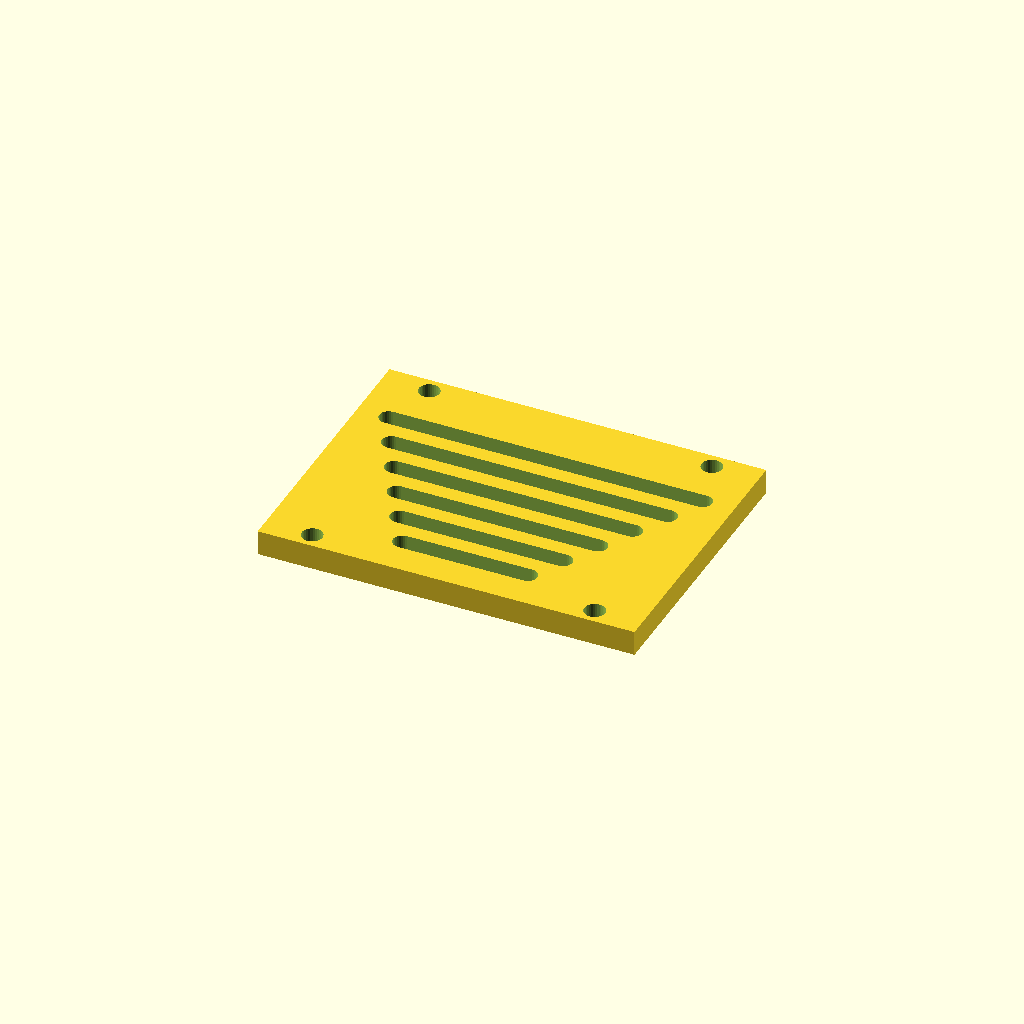
Cell 1 — every parameter at its default value.
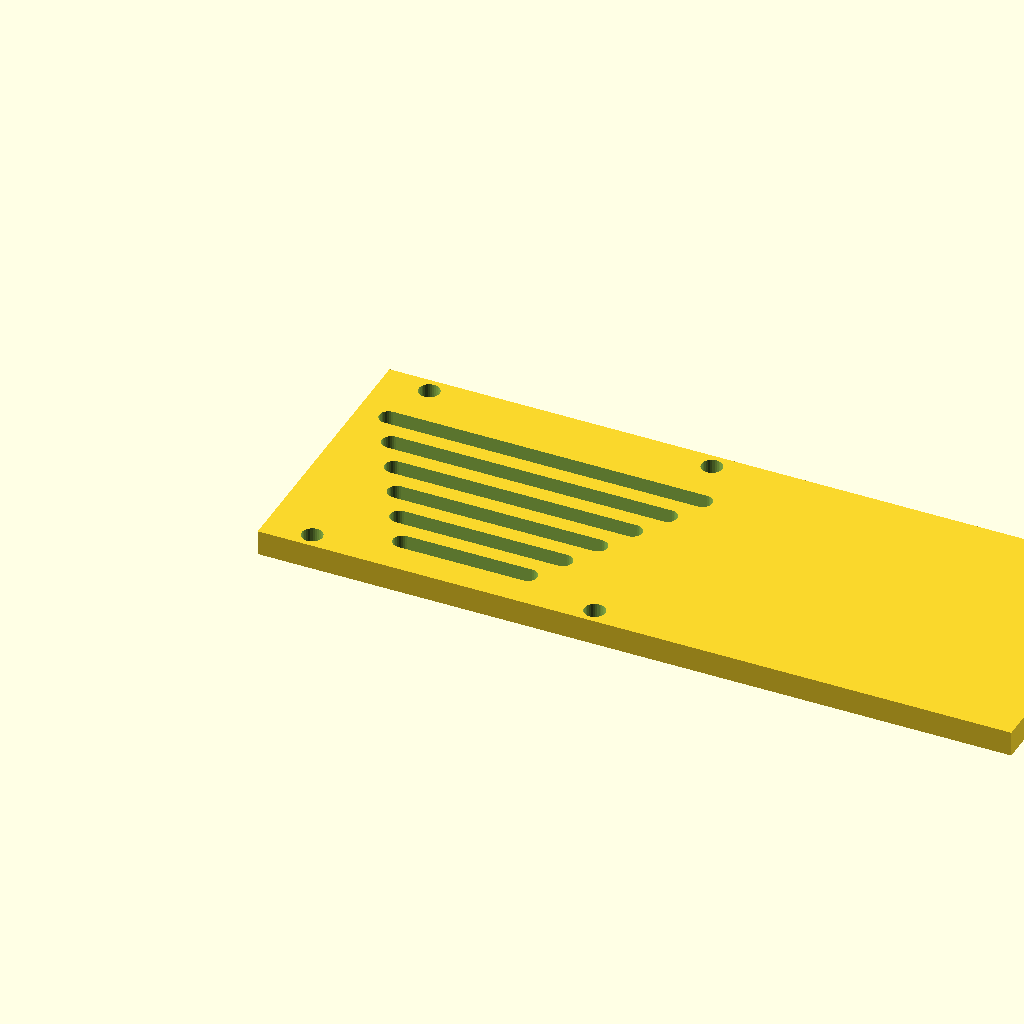
Cell 2: panel_w = 240 (everything else at default).
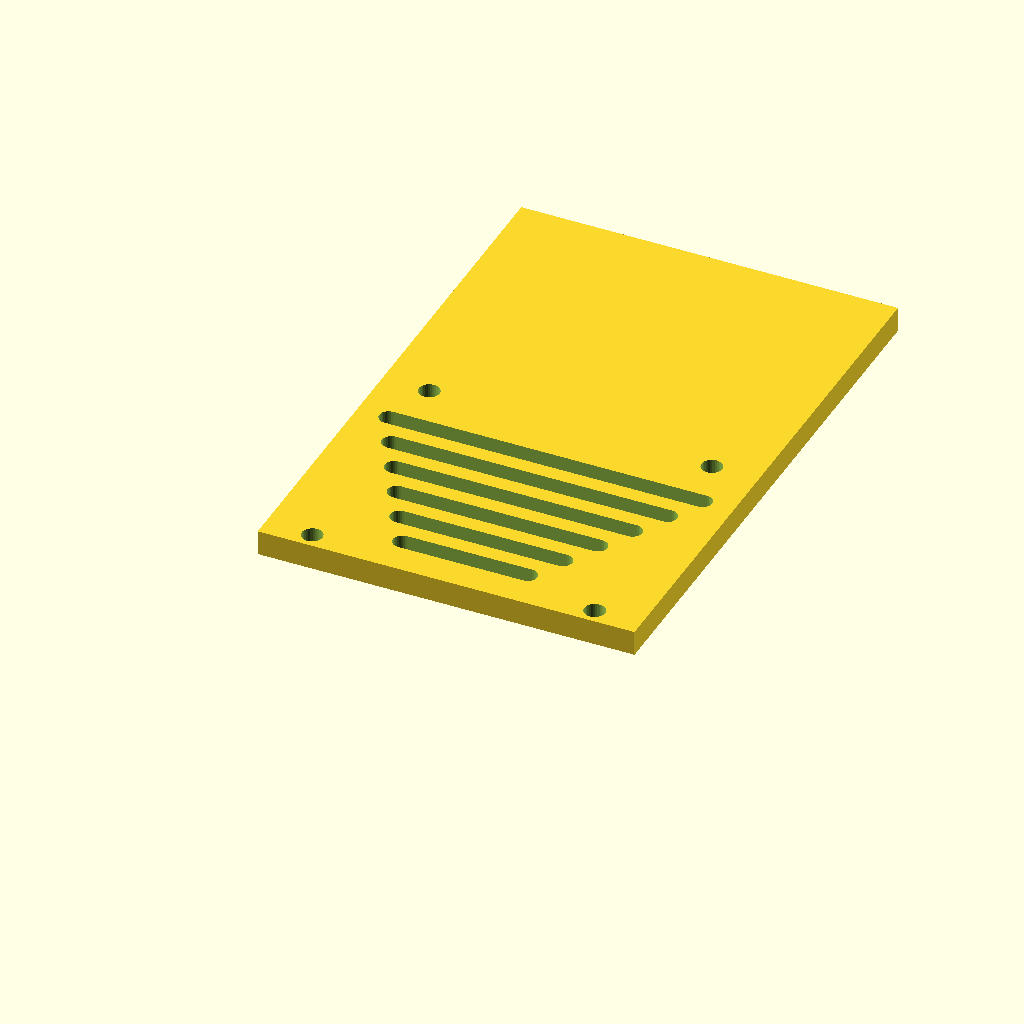
Cell 3: panel_d = 180 (everything else at default).
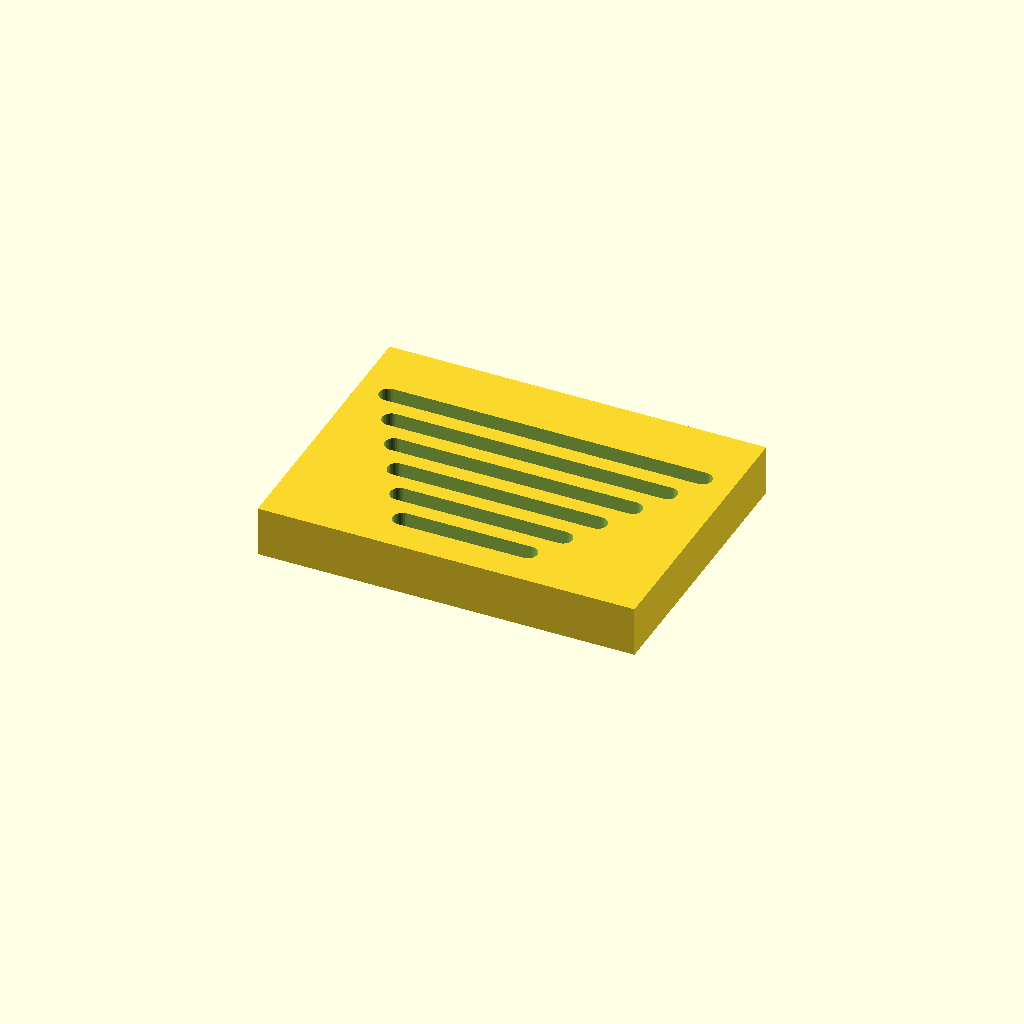
Cell 4: the same model with thick = 16.
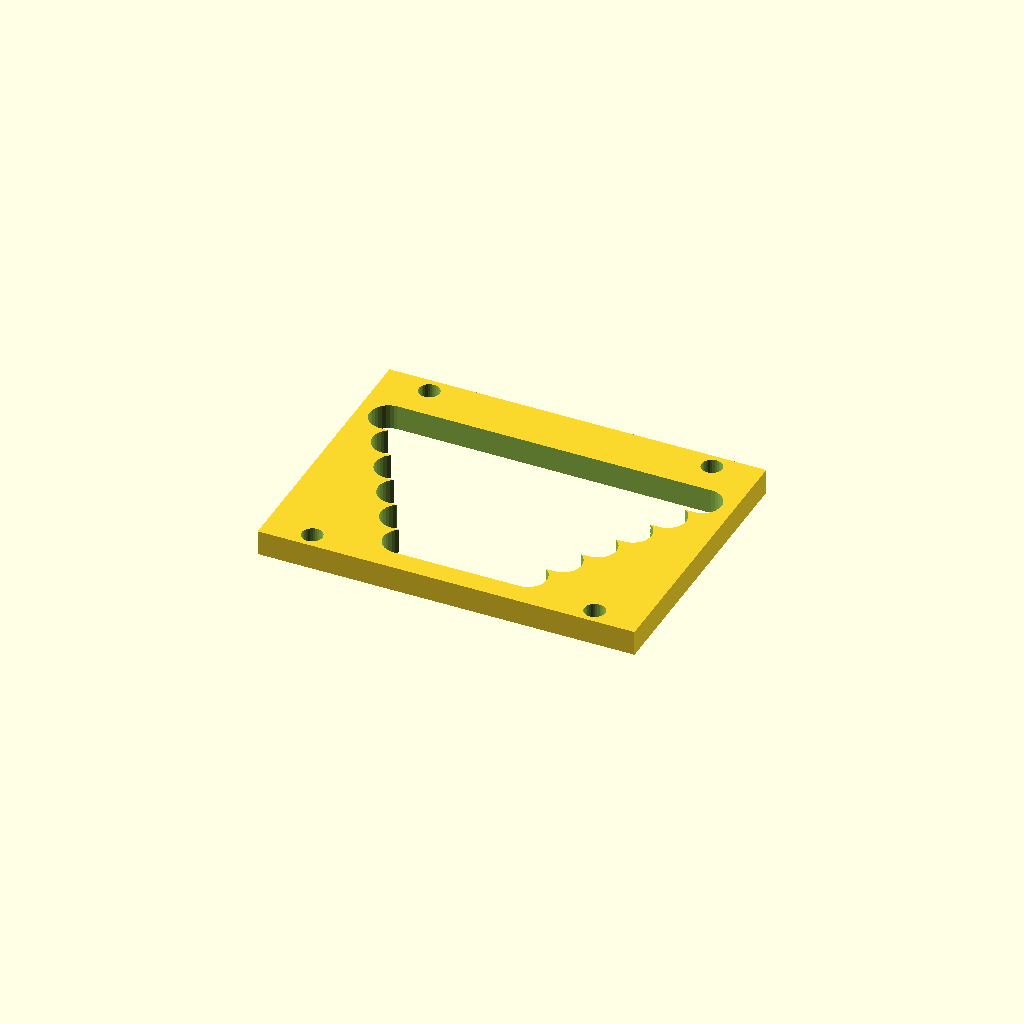
Cell 5 — slot_w set to 12, the other parameters unchanged.
One fixed orthographic camera (rotation 55°, 0°, 25°; colour scheme Cornfield) for every cell.
The OpenSCAD source (optional_data/data/gen3/slottedpanels/part_0016.scad):
$fn = 32;

// ----------------------------------------------------------------------
// Slotted panel: 120 x 90 mm, 6 рядов of slots
// ----------------------------------------------------------------------

// --- parameters (mm) ---
panel_w = 120;            // panel width
panel_d = 90;             // panel depth
thick = 8;                // panel thickness
slot_w = 6;               // slot width
pitch0 = 11;              // first row pitch
pitch_step = 2.4;         // pitch increase per row
margin = 10;              // margin around the slot field
rows = 6;                 // number of slot rows
mount_d = 6.6;            // mounting holes
mount_x = 45;             // mounting hole offset

difference() {
  union() {
    cube([panel_w, panel_d, thick]);
  }
  /* slot rows: stadium shaped cutters, 2.5 mm clear of both faces */
  /* row 0: pitch 11, length 40 */
  hull() {
    translate([40, 13, -2.5]) cylinder(h = thick + 5, d = slot_w);
    translate([80, 13, -2.5]) cylinder(h = thick + 5, d = slot_w);
  }
  /* row 1: pitch 11, length 52 */
  hull() {
    translate([34, 24, -2.5]) cylinder(h = thick + 5, d = slot_w);
    translate([86, 24, -2.5]) cylinder(h = thick + 5, d = slot_w);
  }
  /* row 2: pitch 11, length 64 */
  hull() {
    translate([28, 35, -2.5]) cylinder(h = thick + 5, d = slot_w);
    translate([92, 35, -2.5]) cylinder(h = thick + 5, d = slot_w);
  }
  /* row 3: pitch 11, length 76 */
  hull() {
    translate([22, 46, -2.5]) cylinder(h = thick + 5, d = slot_w);
    translate([98, 46, -2.5]) cylinder(h = thick + 5, d = slot_w);
  }
  /* row 4: pitch 11, length 88 */
  hull() {
    translate([16, 57, -2.5]) cylinder(h = thick + 5, d = slot_w);
    translate([104, 57, -2.5]) cylinder(h = thick + 5, d = slot_w);
  }
  /* row 5: pitch 11, length 100 */
  hull() {
    translate([10, 68, -2.5]) cylinder(h = thick + 5, d = slot_w);
    translate([110, 68, -2.5]) cylinder(h = thick + 5, d = slot_w);
  }
  translate([15, 5, -2.5]) cylinder(h = 13, d = mount_d);
  translate([15, 85, -2.5]) cylinder(h = 13, d = mount_d);
  translate([105, 5, -2.5]) cylinder(h = 13, d = mount_d);
  translate([105, 85, -2.5]) cylinder(h = 13, d = mount_d);
}
Customizer parameters (derived from the source; name, type, default, range or options):
panel_w: number, default 120
panel_d: number, default 90
thick: number, default 8
slot_w: number, default 6
pitch0: number, default 11
pitch_step: number, default 2.4
margin: number, default 10
rows: number, default 6
mount_d: number, default 6.6
mount_x: number, default 45
